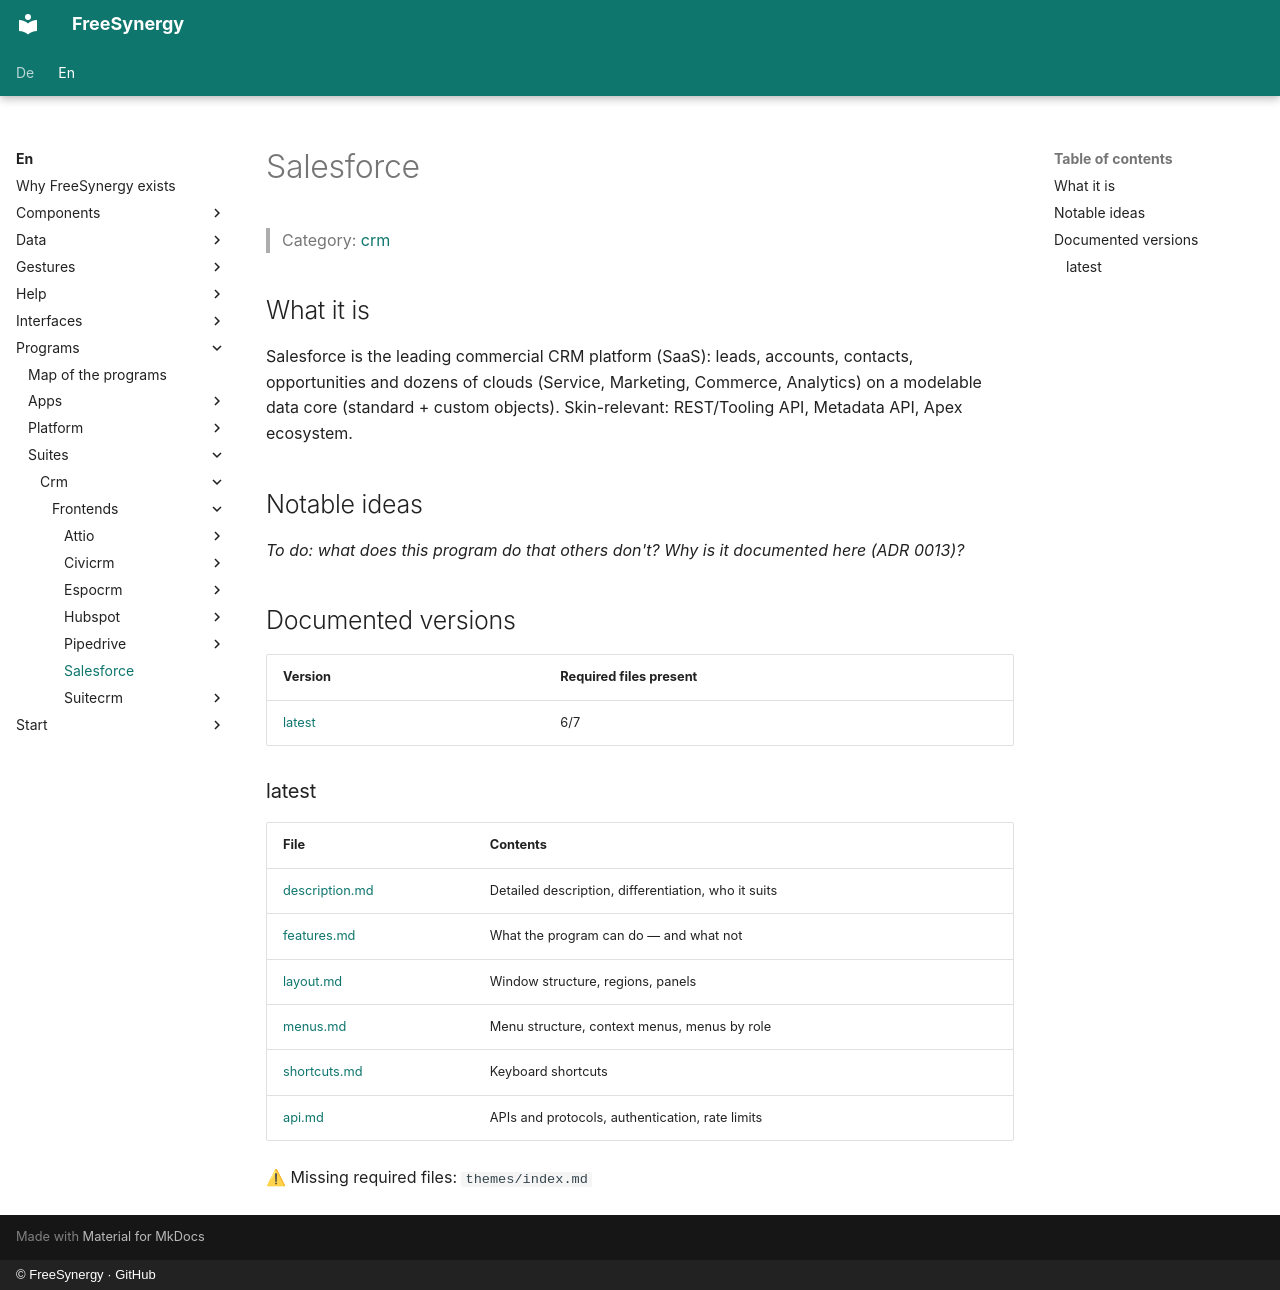

repository: FreeSynergy/fs-documentation · page: en/programs/suites/crm/frontends/salesforce/index.html · generator: mkdocs · copyright: © FreeSynergy · GitHub

# Salesforce

> Category: [crm](../../index.md)

## What it is

Salesforce is the leading commercial CRM platform (SaaS): leads, accounts, contacts, opportunities and dozens of clouds (Service, Marketing, Commerce, Analytics) on a modelable data core (standard + custom objects). Skin-relevant: REST/Tooling API, Metadata API, Apex ecosystem.

## Notable ideas

_To do: what does this program do that others don't? Why is it documented here (ADR 0013)?_

## Documented versions

<!-- gen:versions (scripts/gen_frontend_indexes.py) — edits inside are overwritten -->
| Version | Required files present |
|---------|------------------------|
| [latest](latest/description.md) | 6/7 |

### latest

| File | Contents |
|------|----------|
| [description.md](latest/description.md) | Detailed description, differentiation, who it suits |
| [features.md](latest/features.md) | What the program can do — and what not |
| [layout.md](latest/layout.md) | Window structure, regions, panels |
| [menus.md](latest/menus.md) | Menu structure, context menus, menus by role |
| [shortcuts.md](latest/shortcuts.md) | Keyboard shortcuts |
| [api.md](latest/api.md) | APIs and protocols, authentication, rate limits |

⚠ Missing required files: `themes/index.md`
<!-- /gen:versions -->
